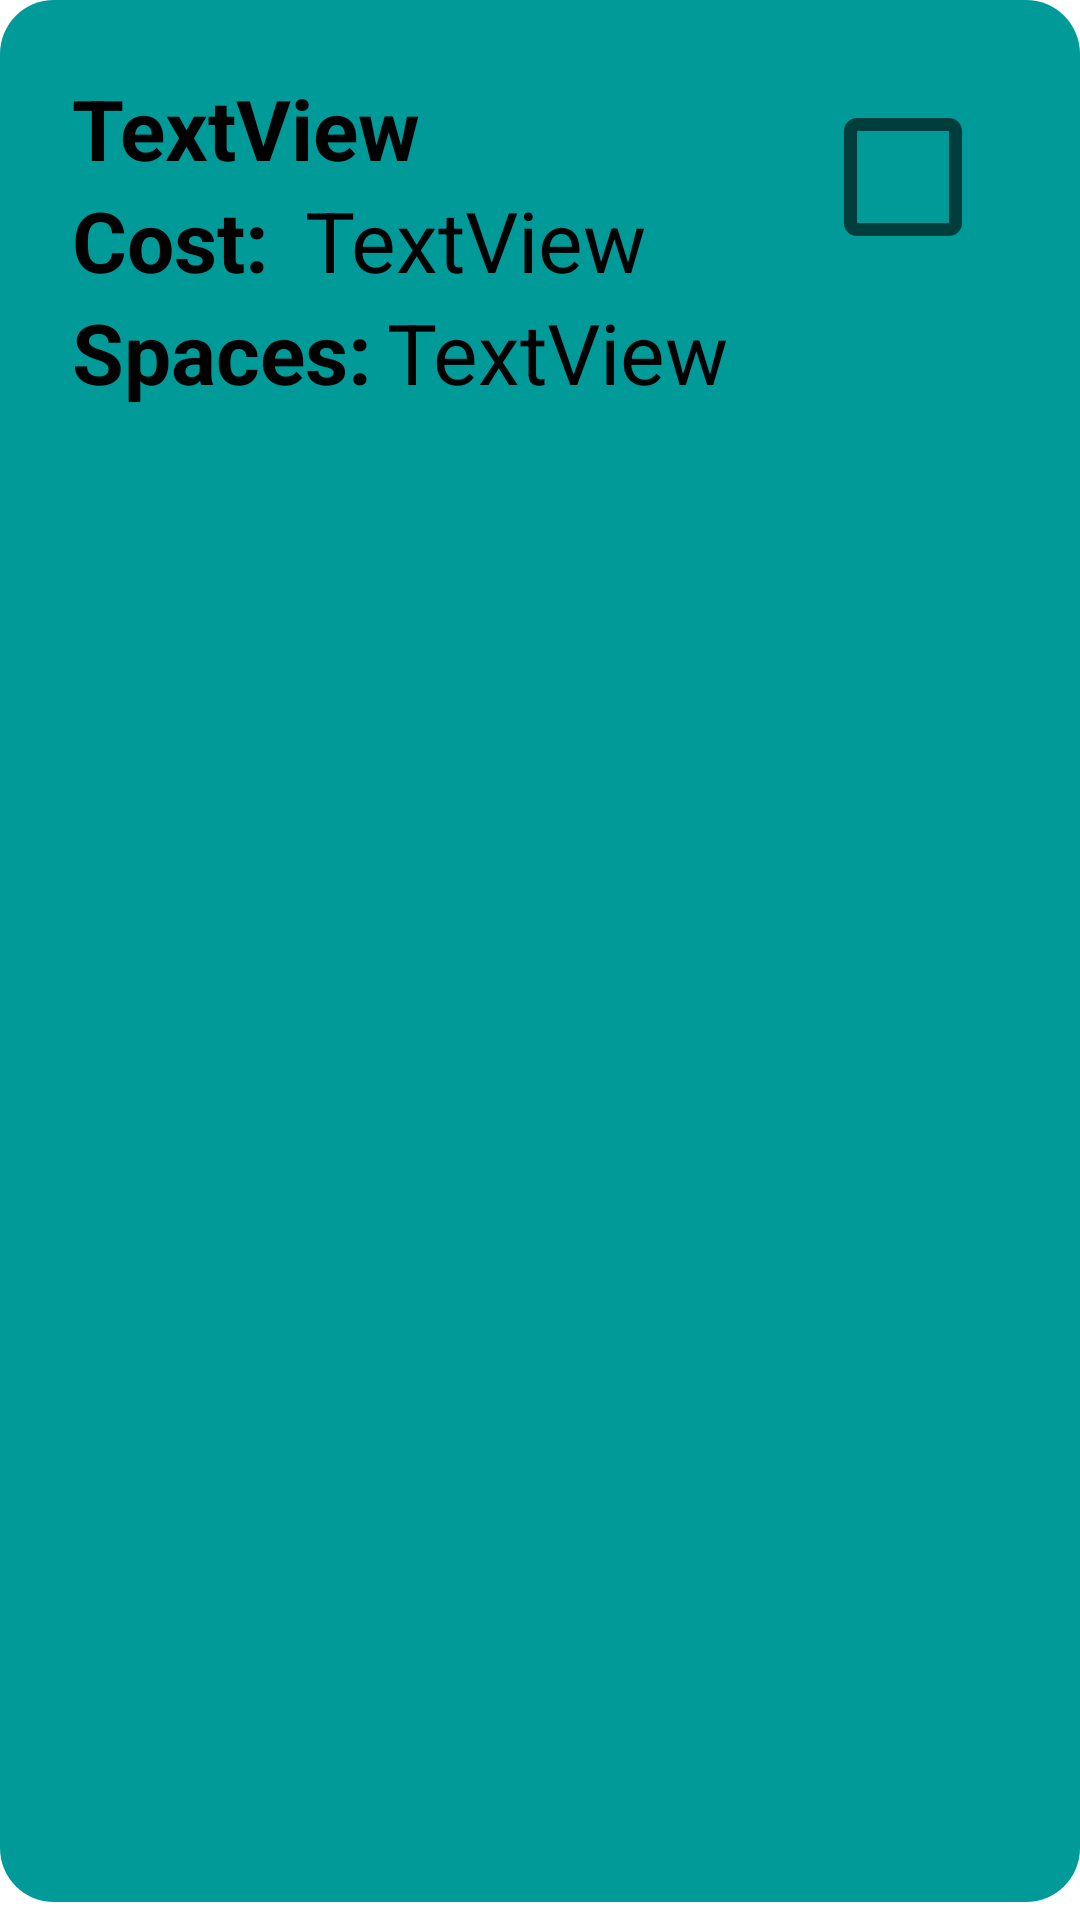

Produce the Android XML layout that renders to this screen, including the resource entries it uses.
<!-- AndroidManifest.xml: application theme Theme.TheGreatTravelAgency -->
<!-- res/layout/my_row_passenger_activities.xml -->
<?xml version="1.0" encoding="utf-8"?>
<LinearLayout xmlns:android="http://schemas.android.com/apk/res/android"
    xmlns:tools="http://schemas.android.com/tools"
    android:layout_width="match_parent"
    android:layout_height="wrap_content"
    xmlns:app="http://schemas.android.com/apk/res-auto"
    android:orientation="vertical">

    <androidx.cardview.widget.CardView
        android:layout_width="match_parent"
        android:layout_height="match_parent"
        android:layout_marginBottom="6dp"
        app:cardCornerRadius="18dp">

        <androidx.constraintlayout.widget.ConstraintLayout
            android:layout_width="match_parent"
            android:layout_height="match_parent"
            android:background="@color/teal_300"
            android:padding="24dp">

            <TextView
                android:id="@+id/tv_passenger_activity_name"
                android:layout_width="wrap_content"
                android:layout_height="wrap_content"
                android:text="TextView"
                android:textColor="@color/black"
                android:textSize="28dp"
                android:textStyle="bold"
                app:layout_constraintLeft_toLeftOf="parent"
                app:layout_constraintHorizontal_bias="0.5"
                tools:ignore="MissingConstraints" />

            <TextView
                android:id="@+id/tv_cost"
                android:layout_width="wrap_content"
                android:layout_height="wrap_content"
                android:text="Cost: "
                android:textColor="@color/black"
                android:textSize="28dp"
                android:textStyle="bold"
                app:layout_constraintTop_toBottomOf="@id/tv_passenger_activity_name"
                app:layout_constraintHorizontal_bias="0.5"
                tools:ignore="MissingConstraints" />

            <TextView
                android:id="@+id/tv_passenger_activity_cost"
                android:layout_width="wrap_content"
                android:layout_height="wrap_content"
                android:text="TextView"
                android:textColor="@color/black"
                android:textSize="28dp"
                app:layout_constraintTop_toBottomOf="@id/tv_passenger_activity_name"
                app:layout_constraintLeft_toRightOf="@+id/tv_cost"
                android:layout_marginLeft="5dp"
                tools:ignore="MissingConstraints" />
            <TextView
                android:id="@+id/tv_spaces_left"
                android:layout_width="wrap_content"
                android:layout_height="wrap_content"
                android:text="Spaces:"
                android:textColor="@color/black"
                android:textSize="28dp"
                android:textStyle="bold"
                app:layout_constraintTop_toBottomOf="@id/tv_cost"
                app:layout_constraintHorizontal_bias="0.5"
                tools:ignore="MissingConstraints" />

            <TextView
                android:id="@+id/tv_passenger_activity_spaces"
                android:layout_width="wrap_content"
                android:layout_height="wrap_content"
                android:text="TextView"
                android:textColor="@color/black"
                android:textSize="28dp"
                app:layout_constraintTop_toBottomOf="@id/tv_passenger_activity_cost"
                app:layout_constraintLeft_toRightOf="@+id/tv_spaces_left"
                android:layout_marginLeft="5dp"
                tools:ignore="MissingConstraints" />
            <CheckBox
                android:id="@+id/tv_passenger_activity_checkbox"
                android:layout_width="70dp"
                android:layout_height="70dp"
                android:button="@null"
                android:background="?android:attr/listChoiceIndicatorMultiple"
                app:layout_constraintRight_toRightOf="parent"
                tools:ignore="MissingConstraints" />

        </androidx.constraintlayout.widget.ConstraintLayout>
    </androidx.cardview.widget.CardView>
</LinearLayout>
<!-- resources referenced by this layout -->
<resources>
  <color name="black">#FF000000</color>
  <color name="teal_300">#009B99</color>
  <style name="Theme.TheGreatTravelAgency" parent="Theme.MaterialComponents.DayNight.DarkActionBar">
          
          <item name="colorPrimary">@color/teal_700</item>
          <item name="colorPrimaryVariant">@color/teal_300</item>
          <item name="colorOnPrimary">@color/white</item>
          
          <item name="colorSecondary">@color/teal_200</item>
          <item name="colorSecondaryVariant">@color/teal_700</item>
          <item name="colorOnSecondary">@color/black</item>
          
          <item name="android:statusBarColor" tools:targetApi="l">?attr/colorPrimaryVariant</item>
          
      </style>
  <color name="teal_700">#FF018786</color>
  <color name="white">#FFFFFFFF</color>
  <color name="teal_200">#FF03DAC5</color>
</resources>
